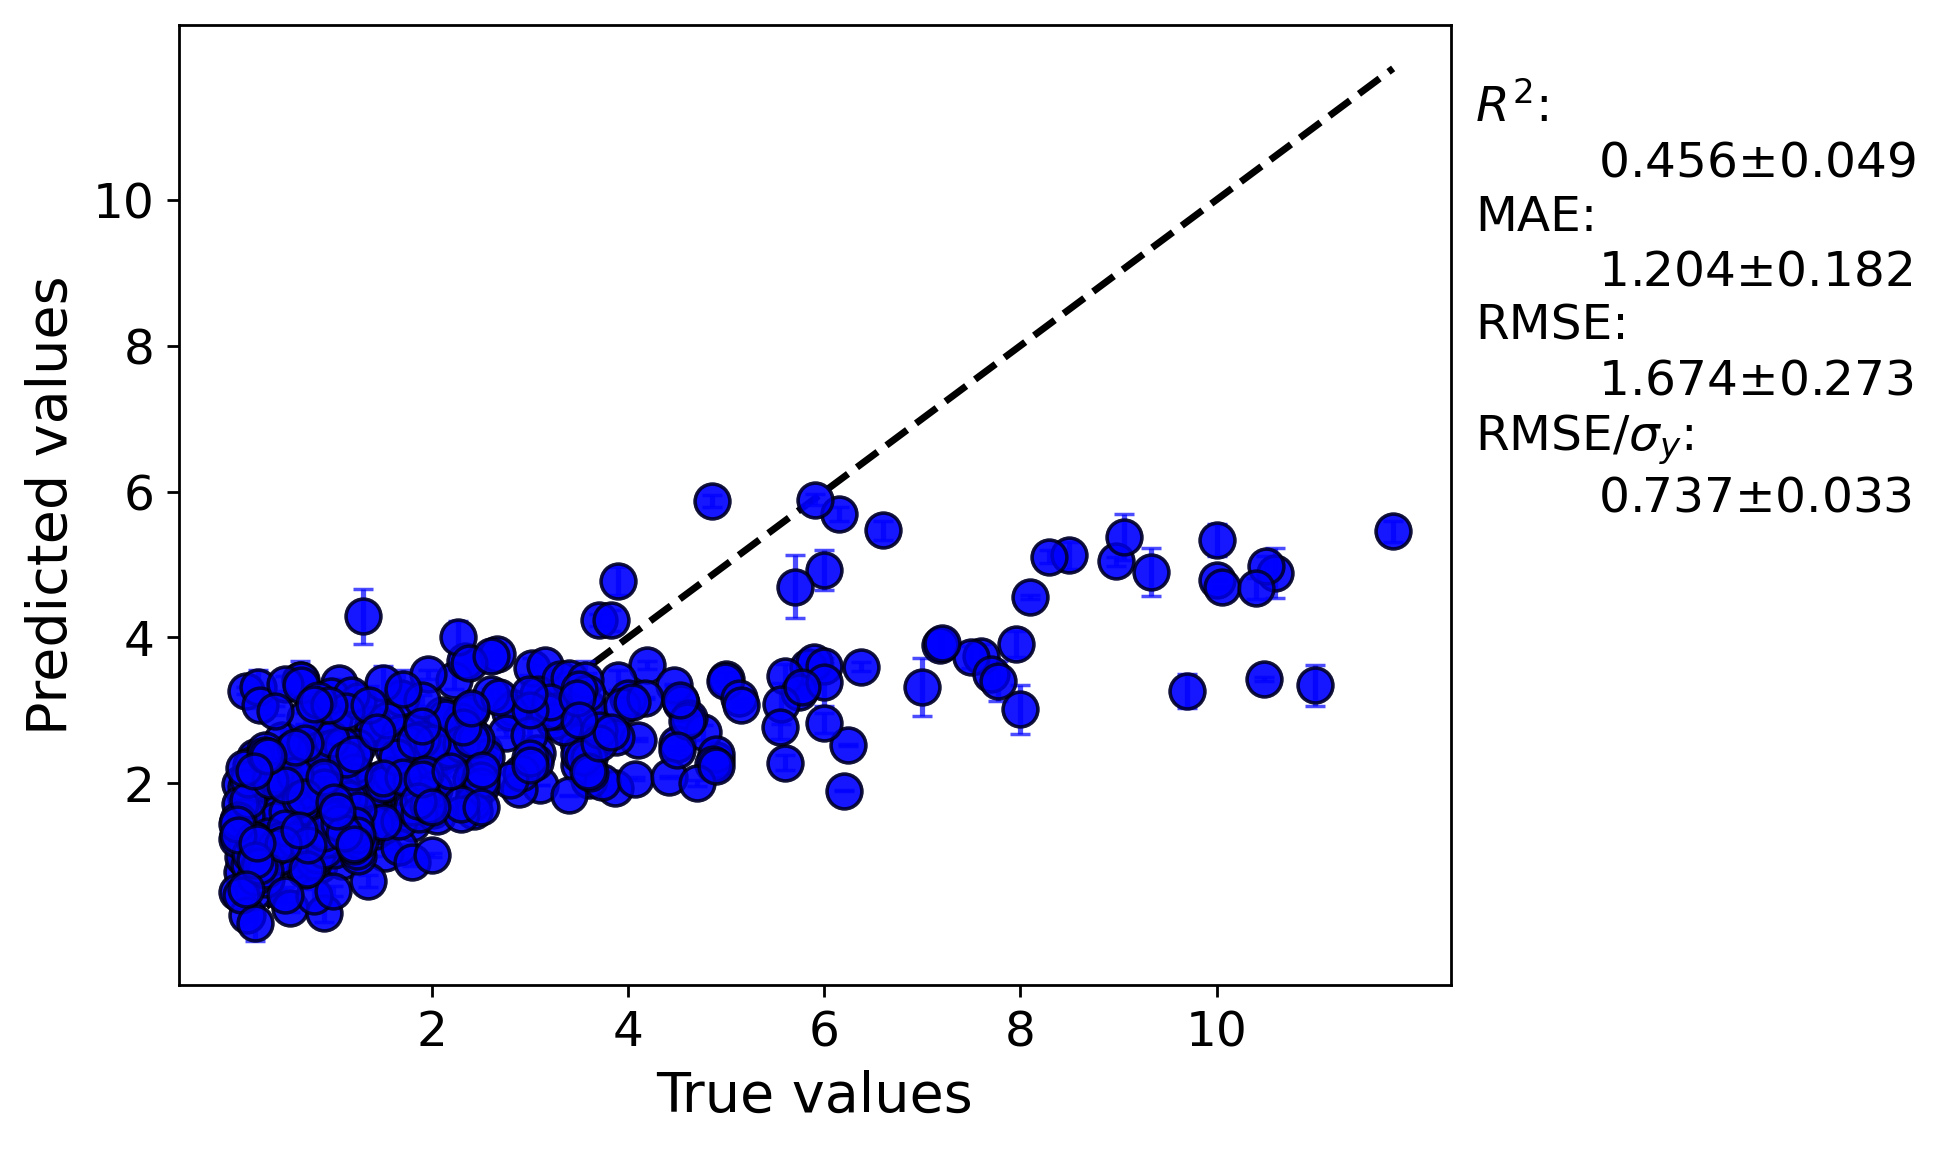

The data file committed next to this chart (first rows):
y true, average predicted values, error bar values
3.485, 2.562, 0.002972
4.19, 3.623, 0.0499
0.85, 0.8872, 0.01251
0.064, 0.7871, 0.01462
0.82, 2.453, 0.04419
3.1, 1.982, 0.0008924
2.43, 2.155, 0.01748
2.48, 2.282, 0.002884
1.77, 1.573, 0.0343
10.48, 3.428, 0.02656
2.89, 1.921, 0.00951
0.21, 1.126, 0.05111
6.245, 2.521, 0.01364
4.47, 3.351, 0.0141
3.562, 3.028, 0.07203
0.6, 0.9453, 0.02512
1.517, 1.051, 0.05187
0.15, 1.217, 0.04533
0.25, 1.298, 0.01605
0.2, 1.103, 0.003619
0.55, 1.324, 0.03292
3.07, 2.417, 0.02592
3.5, 2.254, 0.02327
2.4, 2.668, 0.1479
1.07, 1.544, 0.08253
0.9, 1.317, 0.01781
1.78, 1.943, 0.07554
0.1, 1.801, 0.003093
2.34, 2.954, 0.1076
1.42, 1.347, 0.02961
0.63, 1.51, 0.04174
1.315, 1.66, 0.02924
0.3, 1.331, 0.01059
2.43, 1.856, 0.06168
3.59, 3.039, 0.01988
1.79, 2.719, 0.1162
2.84, 3.039, 0.2043
0.356, 1.179, 0.009874
0.17, 1.042, 0.05239
0.98, 1.129, 0.05155
8.5, 5.127, 0.1835
1.4, 2.76, 0.09961
0.43, 1.439, 0.02531
1.0, 2.887, 0.03494
11.8, 5.453, 0.1413
1.4, 2.81, 0.06156
0.82, 2.168, 0.03502
1.8, 1.456, 0.01341
0.6, 1.865, 0.05168
1.4, 1.488, 0.04684
6.15, 5.69, 0.0955
0.38, 1.446, 0.01076
0.05, 1.26, 0.00874
3.02, 3.575, 0.143
2.12, 2.448, 0.05584
0.75, 1.798, 0.04185
1.3, 1.486, 0.02813
0.2, 2.315, 0.09134
0.75, 1.13, 0.05645
5.83, 3.6, 0.03083
... 360 more rows
